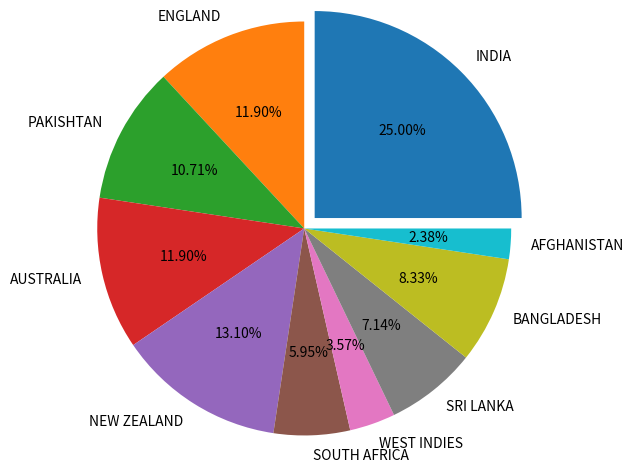

Reproduce this figure in Python.
import matplotlib.pyplot as plt
team =['INDIA','ENGLAND','PAKISHTAN', 'AUSTRALIA','NEW ZEALAND','SOUTH AFRICA', 'WEST INDIES', 'SRI LANKA', 'BANGLADESH','AFGHANISTAN']
points =[21 , 10 , 9 , 10 , 11 , 5, 3 , 6, 7,2]
plt.axis('equal')
plt.pie(points , labels=team ,radius=1.4,explode=[0.1,0,0,0,0,0,0,0,0,0],autopct='%0.2f%%')
plt.show()